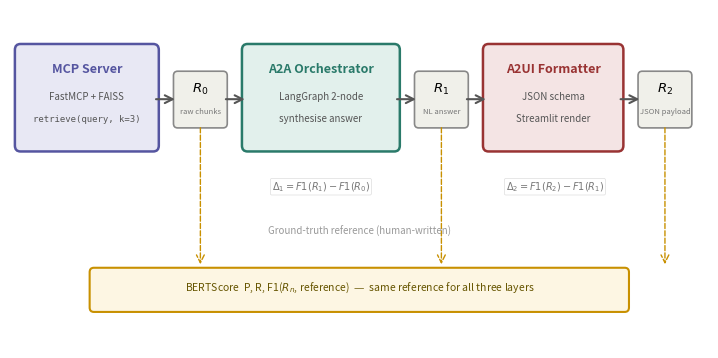

Source code (Python): (Note: this script raises an exception after producing the figure.)
#!/usr/bin/env python3
"""Generate Figure 1: Pipeline Architecture with Layer-wise Fidelity Capture Points."""

import matplotlib
matplotlib.use('Agg')
import matplotlib.pyplot as plt
from matplotlib.patches import FancyBboxPatch
import matplotlib.patheffects as pe

fig, ax = plt.subplots(figsize=(7.0, 3.4))
ax.set_xlim(0, 10)
ax.set_ylim(0, 4.6)
ax.axis('off')
fig.patch.set_facecolor('white')

# Professional palette — muted fills, strong borders
colors = {
    'mcp':    ('#e8e8f4', '#5555a0'),
    'a2a':    ('#e2f0ec', '#2a7a6a'),
    'a2ui':   ('#f4e4e4', '#993333'),
    'r_box':  ('#f0f0ea', '#888888'),
    'score':  ('#fdf6e3', '#c89000'),
    'ref':    ('#f5f5f5', '#aaaaaa'),
}

def box(x, y, w, h, key, lw=1.8, radius=0.08):
    fc, ec = colors[key]
    b = FancyBboxPatch((x, y), w, h, boxstyle=f"round,pad={radius}",
                       facecolor=fc, edgecolor=ec, linewidth=lw)
    ax.add_patch(b)

def arrow(x1, y1, x2, y2, style='->', color='#555555', lw=1.5, ls='-'):
    ax.annotate('', xy=(x2, y2), xytext=(x1, y1),
                arrowprops=dict(arrowstyle=style, color=color, lw=lw,
                                linestyle=ls, mutation_scale=14))

# Row y-positions
row_main = 2.9   # main pipeline boxes
row_r = 3.05     # R boxes (slightly raised center)
row_score = 0.65 # scoring box
row_ref = 1.55   # reference text
row_r2 = 1.6     # R2 box

# ── Main pipeline: 3 boxes + 3 R-intermediates, all horizontal ──

# MCP Server
box(0.15, row_main - 0.15, 1.9, 1.3, 'mcp')
ax.text(1.1, row_main + 0.85, 'MCP Server', ha='center', fontsize=9,
        fontweight='bold', color=colors['mcp'][1])
ax.text(1.1, row_main + 0.48, 'FastMCP + FAISS', ha='center', fontsize=7,
        color='#555555')
ax.text(1.1, row_main + 0.18, 'retrieve(query, k=3)', ha='center', fontsize=6.5,
        color='#555555', family='monospace')

# R0
box(2.4, row_r, 0.65, 0.65, 'r_box', lw=1.2, radius=0.06)
ax.text(2.725, row_r + 0.42, r'$R_0$', ha='center', fontsize=9.5, fontweight='bold')
ax.text(2.725, row_r + 0.14, 'raw chunks', ha='center', fontsize=5.5, color='#777')

# A2A Orchestrator
box(3.4, row_main - 0.15, 2.1, 1.3, 'a2a')
ax.text(4.45, row_main + 0.85, 'A2A Orchestrator', ha='center', fontsize=9,
        fontweight='bold', color=colors['a2a'][1])
ax.text(4.45, row_main + 0.48, 'LangGraph 2-node', ha='center', fontsize=7,
        color='#555555')
ax.text(4.45, row_main + 0.18, 'synthesise answer', ha='center', fontsize=7,
        color='#555555')

# R1
box(5.85, row_r, 0.65, 0.65, 'r_box', lw=1.2, radius=0.06)
ax.text(6.175, row_r + 0.42, r'$R_1$', ha='center', fontsize=9.5, fontweight='bold')
ax.text(6.175, row_r + 0.14, 'NL answer', ha='center', fontsize=5.5, color='#777')

# A2UI Formatter
box(6.85, row_main - 0.15, 1.85, 1.3, 'a2ui')
ax.text(7.775, row_main + 0.85, 'A2UI Formatter', ha='center', fontsize=9,
        fontweight='bold', color=colors['a2ui'][1])
ax.text(7.775, row_main + 0.48, 'JSON schema', ha='center', fontsize=7,
        color='#555555')
ax.text(7.775, row_main + 0.18, 'Streamlit render', ha='center', fontsize=7,
        color='#555555')

# R2 — placed below A2UI to show output drops down
box(9.05, row_r, 0.65, 0.65, 'r_box', lw=1.2, radius=0.06)
ax.text(9.375, row_r + 0.42, r'$R_2$', ha='center', fontsize=9.5, fontweight='bold')
ax.text(9.375, row_r + 0.14, 'JSON payload', ha='center', fontsize=5.5, color='#777')

# ── Horizontal arrows ──
arrow(2.05, row_r + 0.33, 2.4, row_r + 0.33)
arrow(3.05, row_r + 0.33, 3.4, row_r + 0.33)
arrow(5.5, row_r + 0.33, 5.85, row_r + 0.33)
arrow(6.5, row_r + 0.33, 6.85, row_r + 0.33)
arrow(8.7, row_r + 0.33, 9.05, row_r + 0.33)

# ── Dashed scoring arrows (down from each R to scoring box) ──
dash_color = '#c89000'
for x in [2.725, 6.175, 9.375]:
    arrow(x, row_r - 0.02, x, row_score + 0.45, style='->', color=dash_color,
          lw=1.0, ls='--')

# ── Reference answer line ──
ax.text(5.0, row_ref, 'Ground-truth reference (human-written)',
        ha='center', fontsize=7, color='#999999', fontstyle='italic')

# ── BERTScore box ──
box(1.2, row_score - 0.1, 7.6, 0.48, 'score', lw=1.5, radius=0.06)
ax.text(5.0, row_score + 0.14,
        r'BERTScore  P, R, F1($R_n$, reference)  —  same reference for all three layers',
        ha='center', fontsize=7.5, color='#665500')

# ── Delta labels ──
ax.text(4.45, 2.15, r'$\Delta_1 = F1(R_1) - F1(R_0)$',
        ha='center', fontsize=7, color='#777777',
        bbox=dict(boxstyle='round,pad=0.15', fc='white', ec='#dddddd', lw=0.5))
ax.text(7.8, 2.15, r'$\Delta_2 = F1(R_2) - F1(R_1)$',
        ha='center', fontsize=7, color='#777777',
        bbox=dict(boxstyle='round,pad=0.15', fc='white', ec='#dddddd', lw=0.5))

plt.tight_layout(pad=0.05)
plt.savefig('figures/fig1-pipeline-architecture.png', bbox_inches='tight',
            pad_inches=0.03, dpi=300, facecolor='white')
plt.savefig('figures/fig1-pipeline-architecture.pdf', bbox_inches='tight',
            pad_inches=0.03, facecolor='white')
print("Figure 1 saved.")
